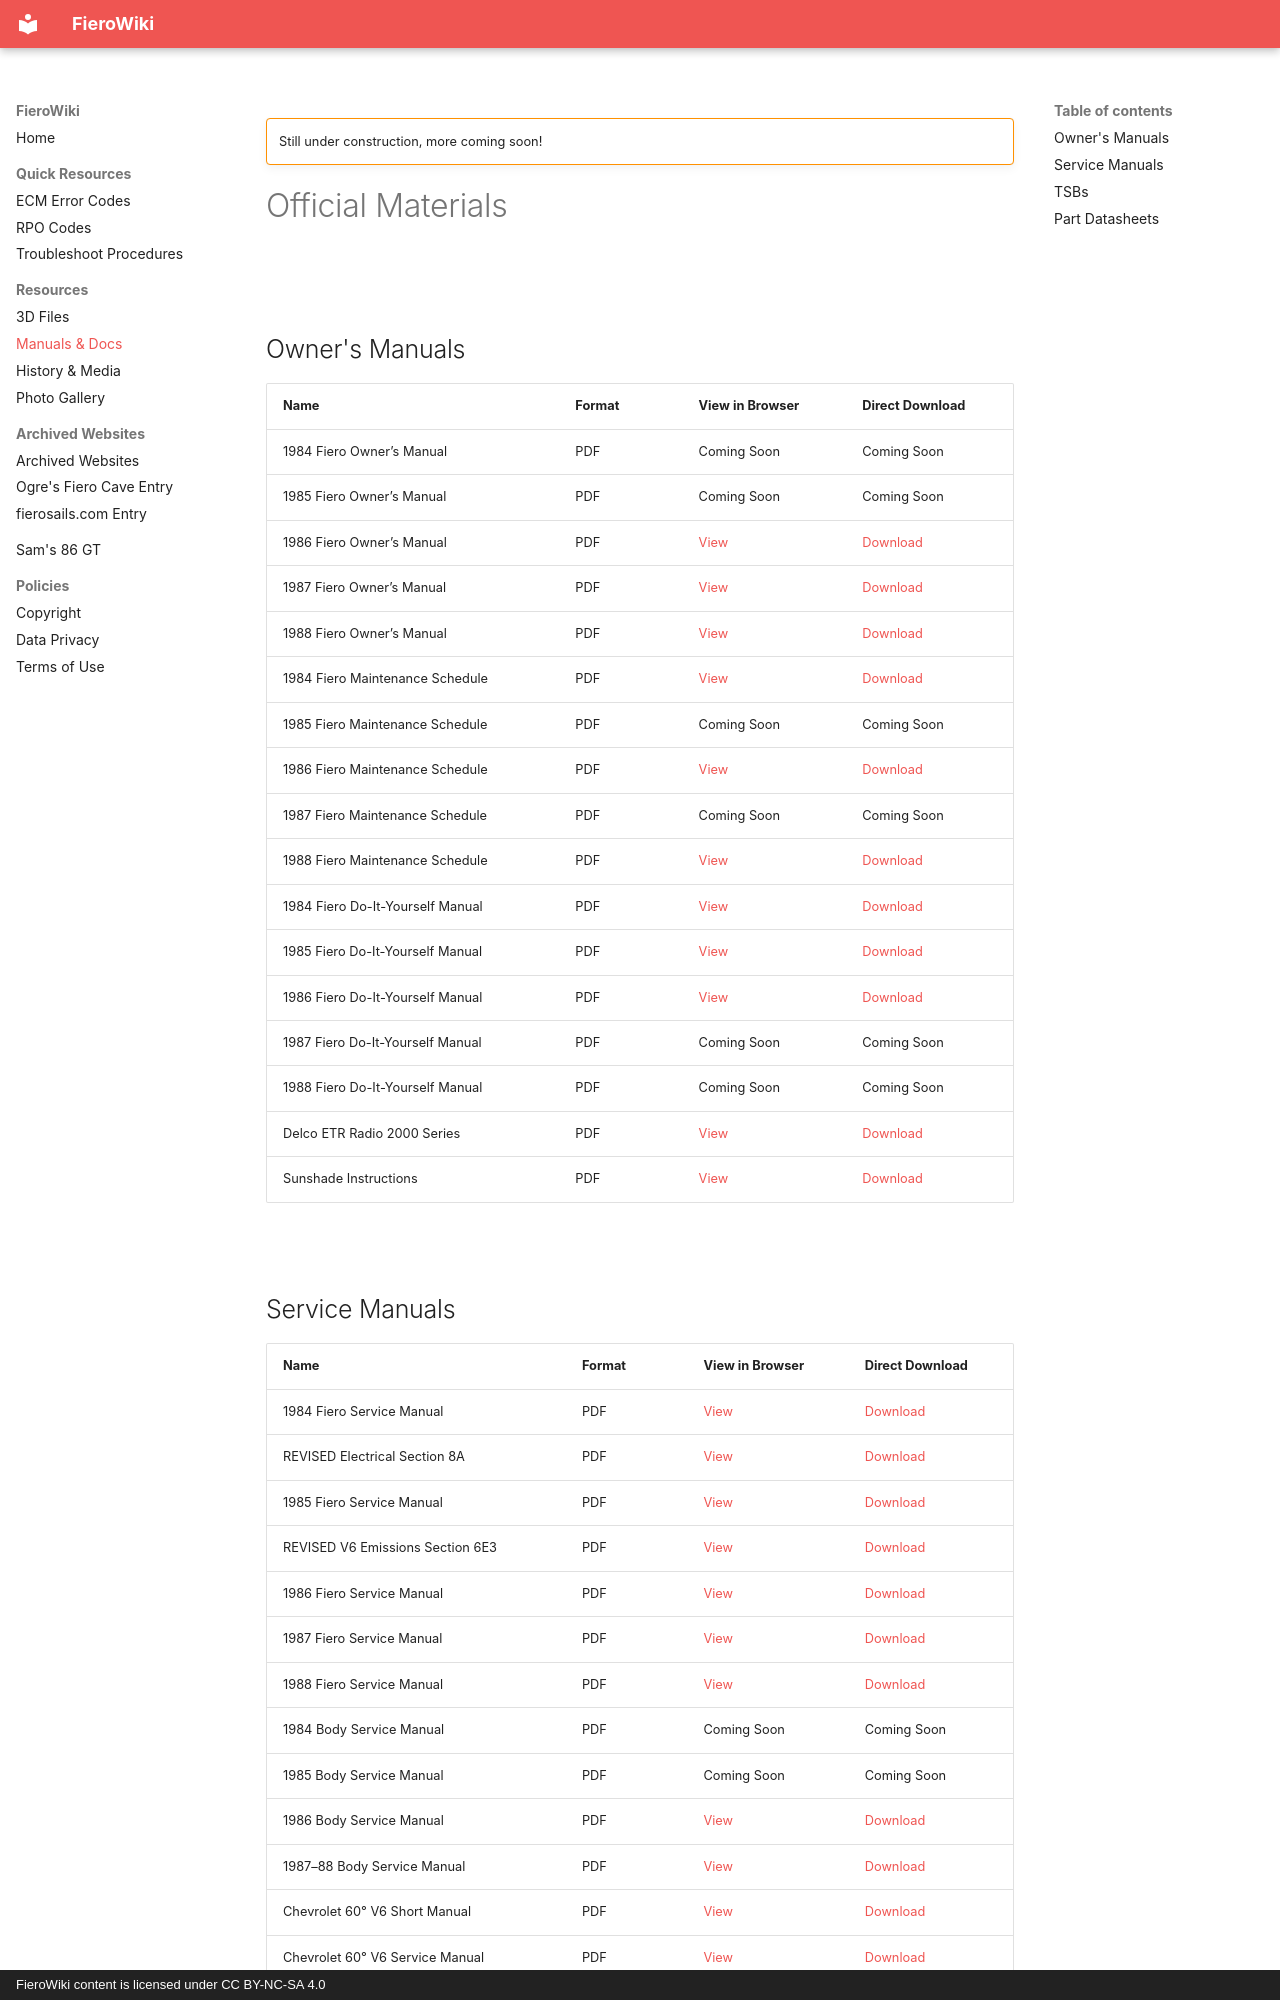

repository: sammothxc/fierowiki · page: resources/manuals/index.html · generator: mkdocs · copyright: FieroWiki content is licensed under CC BY-NC-SA 4.0

---
title: Manuals & Docs
---

!!! warning ""
    Still under construction, more coming soon!

# Official Materials

<br>

## Owner's Manuals

| Name                             | Format | View in Browser | Direct Download |
|----------------------------------|--------|-----------------|-----------------|
| 1984 Fiero Owner’s Manual        | PDF    | Coming Soon     | Coming Soon
| 1985 Fiero Owner’s Manual        | PDF    | Coming Soon     | Coming Soon
| 1986 Fiero Owner’s Manual        | PDF    | [View](https://fierofile.samwarr.dev/docs/OEM_86FieroOwnersManual.pdf) | [Download](https://fierofile.samwarr.dev/docs/OEM_86FieroOwnersManual.pdf)
| 1987 Fiero Owner’s Manual        | PDF    | [View](https://fierofile.samwarr.dev/docs/OEM_87FieroOwnersManual.pdf) | [Download](https://fierofile.samwarr.dev/docs/OEM_87FieroOwnersManual.pdf)
| 1988 Fiero Owner’s Manual        | PDF    | [View](https://fierofile.samwarr.dev/docs/OEM_88FieroOwnersManual.pdf) | [Download](https://fierofile.samwarr.dev/docs/OEM_88FieroOwnersManual.pdf)
| 1984 Fiero Maintenance Schedule  | PDF    | [View](https://fierofile.samwarr.dev/docs/OEM_84FieroMaintenanceSchedule.pdf) | [Download](https://fierofile.samwarr.dev/docs/OEM_84FieroMaintenanceSchedule.pdf)
| 1985 Fiero Maintenance Schedule  | PDF    | Coming Soon     | Coming Soon
| 1986 Fiero Maintenance Schedule  | PDF    | [View](https://fierofile.samwarr.dev/docs/OEM_86FieroMaintenanceSchedule.pdf) | [Download](https://fierofile.samwarr.dev/docs/OEM_86FieroMaintenanceSchedule.pdf)
| 1987 Fiero Maintenance Schedule  | PDF    | Coming Soon     | Coming Soon
| 1988 Fiero Maintenance Schedule  | PDF    | [View](https://fierofile.samwarr.dev/docs/OEM_88FieroMaintenanceSchedule.pdf) | [Download](https://fierofile.samwarr.dev/docs/OEM_88FieroMaintenanceSchedule.pdf)
| 1984 Fiero Do-It-Yourself Manual | PDF    | [View](https://fierofile.samwarr.dev/docs/OEM_84FieroDoItYourself.pdf) | [Download](https://fierofile.samwarr.dev/docs/OEM_84FieroDoItYourself.pdf)
| 1985 Fiero Do-It-Yourself Manual | PDF    | [View](https://fierofile.samwarr.dev/docs/OEM_85FieroDoItYourself.pdf) | [Download](https://fierofile.samwarr.dev/docs/OEM_85FieroDoItYourself.pdf)
| 1986 Fiero Do-It-Yourself Manual | PDF    | [View](https://fierofile.samwarr.dev/docs/OEM_86FieroDoItYourself.pdf) | [Download](https://fierofile.samwarr.dev/docs/OEM_86FieroDoItYourself.pdf)
| 1987 Fiero Do-It-Yourself Manual | PDF    | Coming Soon     | Coming Soon
| 1988 Fiero Do-It-Yourself Manual | PDF    | Coming Soon     | Coming Soon
| Delco ETR Radio 2000 Series      | PDF    | [View](https://fierofile.samwarr.dev/docs/OEM_DelcoETRMusicSystem2000Series.pdf) | [Download](https://fierofile.samwarr.dev/docs/OEM_DelcoETRMusicSystem2000Series.pdf)
| Sunshade Instructions            | PDF    | [View](https://fierofile.samwarr.dev/docs/OEM_SunshadeInstructions.pdf) | [Download](https://fierofile.samwarr.dev/docs/OEM_SunshadeInstructions.pdf)

<br>
